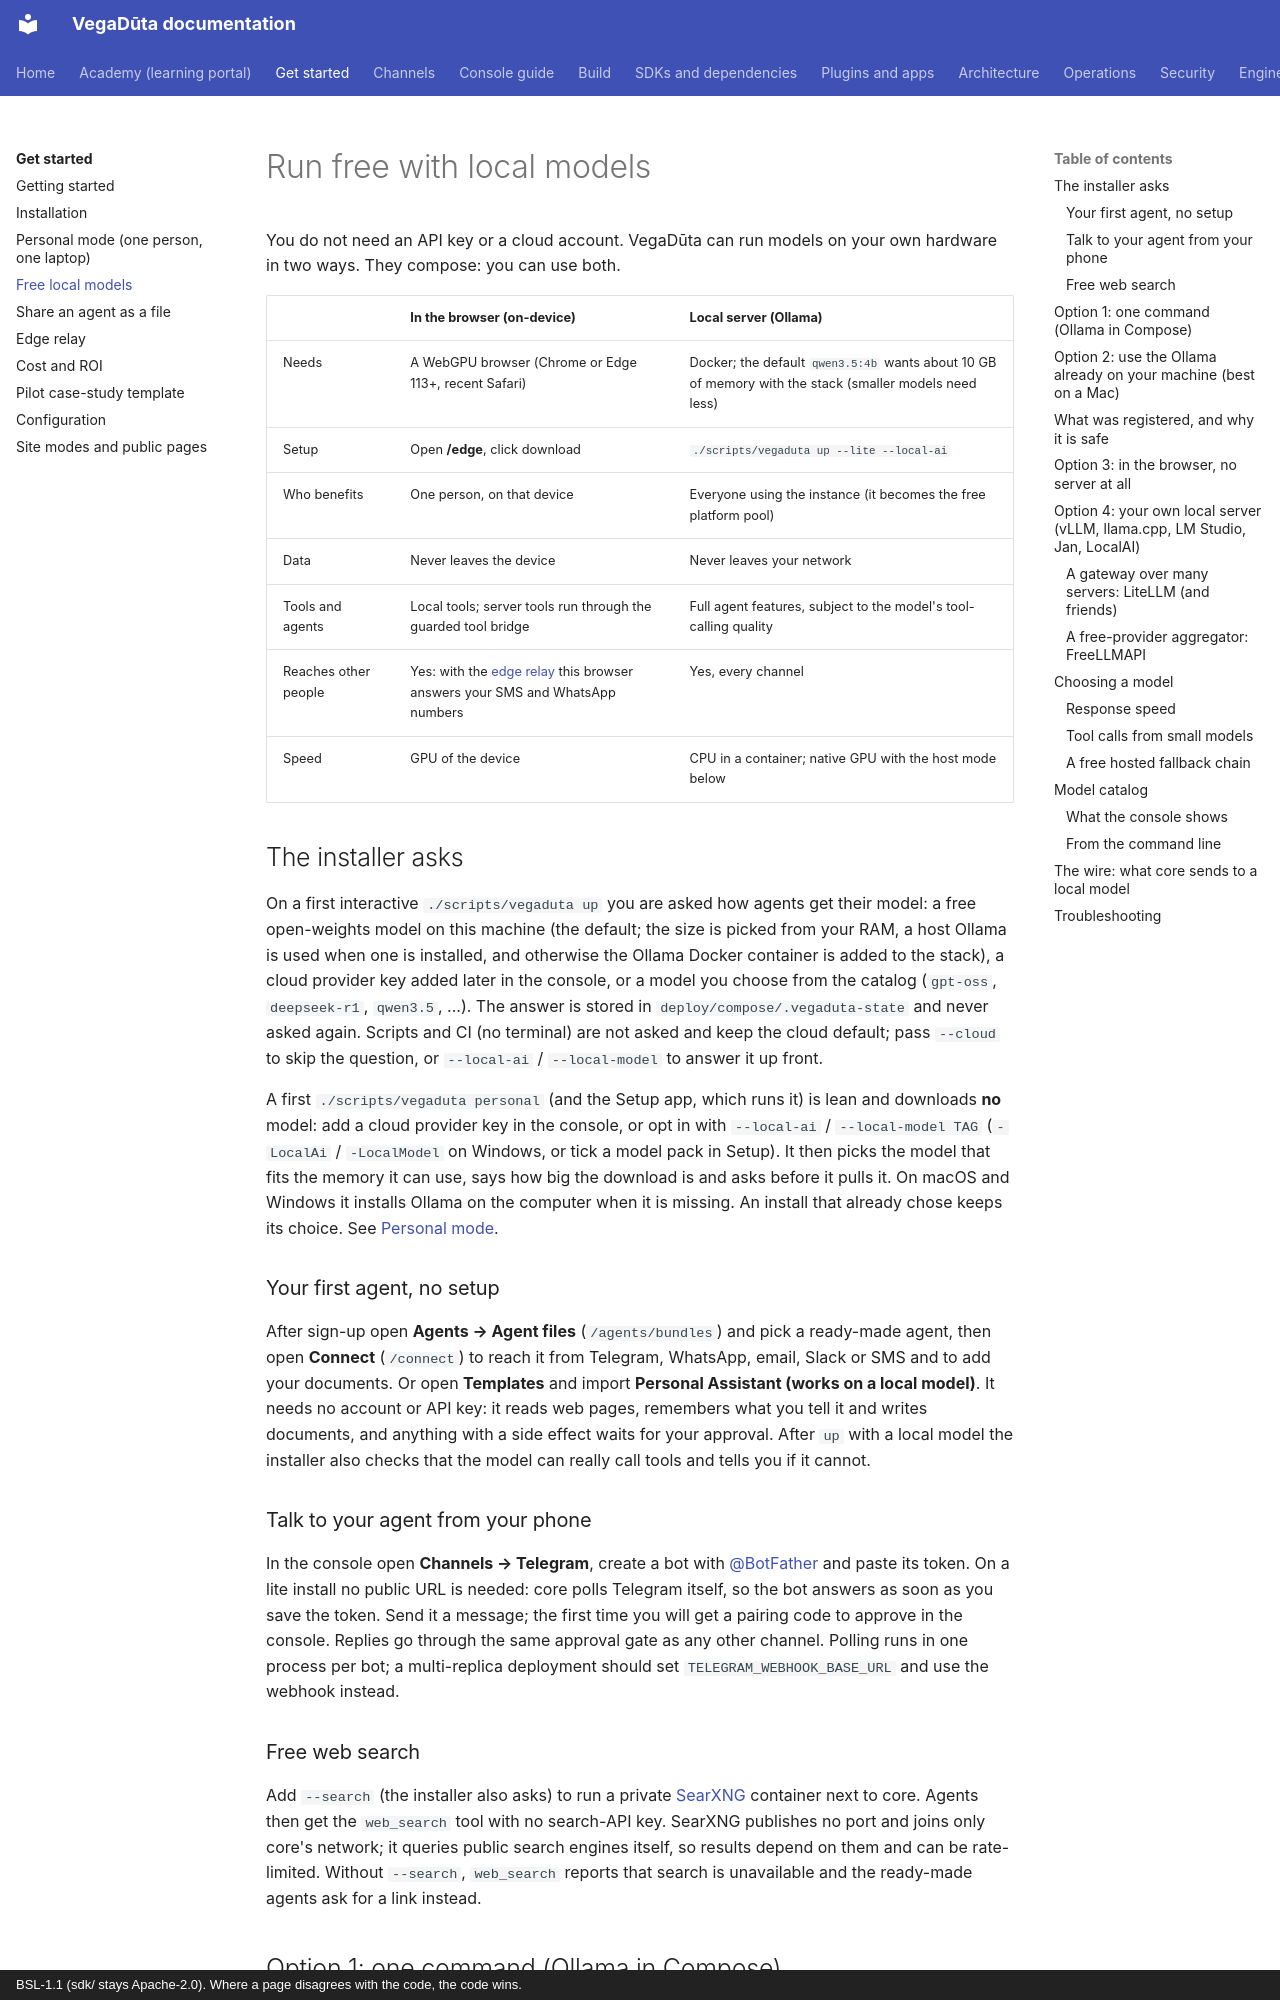

repository: CD-LC/vegaduta · page: local-models/index.html · generator: mkdocs · copyright: BSL-1.1 (sdk/ stays Apache-2.0). Where a page disagrees with the code, the code wins.

# Run free with local models

You do not need an API key or a cloud account. VegaDūta can run models on your
own hardware in two ways. They compose: you can use both.

| | In the browser (on-device) | Local server (Ollama) |
|---|---|---|
| Needs | A WebGPU browser (Chrome or Edge 113+, recent Safari) | Docker; the default `qwen3.5:4b` wants about 10 GB of memory with the stack (smaller models need less) |
| Setup | Open **/edge**, click download | `./scripts/vegaduta up --lite --local-ai` |
| Who benefits | One person, on that device | Everyone using the instance (it becomes the free platform pool) |
| Data | Never leaves the device | Never leaves your network |
| Tools and agents | Local tools; server tools run through the guarded tool bridge | Full agent features, subject to the model's tool-calling quality |
| Reaches other people | Yes: with the [edge relay](edge-relay.md) this browser answers your SMS and WhatsApp numbers | Yes, every channel |
| Speed | GPU of the device | CPU in a container; native GPU with the host mode below |

## The installer asks

On a first interactive `./scripts/vegaduta up` you are asked how agents get
their model: a free open-weights model on this machine (the default; the size
is picked from your RAM, a host Ollama is used when one is installed, and
otherwise the Ollama Docker container is added to the stack), a cloud provider
key added later in the console, or a model you choose from the catalog
(`gpt-oss`, `deepseek-r1`, `qwen3.5`, ...). The answer is stored in
`deploy/compose/.vegaduta-state` and never asked again. Scripts and CI (no
terminal) are not asked and keep the cloud default; pass `--cloud` to skip the
question, or `--local-ai` / `--local-model` to answer it up front.

A first `./scripts/vegaduta personal` (and the Setup app, which runs it) is lean and
downloads **no** model: add a cloud provider key in the console, or opt in with `--local-ai` /
`--local-model TAG` (`-LocalAi` / `-LocalModel` on Windows, or tick a model pack in Setup). It then
picks the model that fits the memory it can use, says how big the download is and asks before it
pulls it. On macOS and Windows it installs Ollama on the computer when it is missing. An install
that already chose keeps its choice. See [Personal mode](personal-mode.md#picking-a-local-model).

### Your first agent, no setup

After sign-up open **Agents → Agent files** (`/agents/bundles`) and pick a
ready-made agent, then open **Connect** (`/connect`) to reach it from Telegram,
WhatsApp, email, Slack or SMS and to add your documents. Or open **Templates** and import **Personal Assistant (works on a
local model)**. It needs no account or API key: it reads web pages, remembers
what you tell it and writes documents, and anything with a side effect waits
for your approval. After `up` with a local model the installer also checks that
the model can really call tools and tells you if it cannot.

### Talk to your agent from your phone

In the console open **Channels → Telegram**, create a bot with
[@BotFather](https://t.me/BotFather) and paste its token. On a lite install no
public URL is needed: core polls Telegram itself, so the bot answers as soon as
you save the token. Send it a message; the first time you will get a pairing
code to approve in the console. Replies go through the same approval gate as
any other channel. Polling runs in one process per bot; a multi-replica
deployment should set `TELEGRAM_WEBHOOK_BASE_URL` and use the webhook
instead.

### Free web search

Add `--search` (the installer also asks) to run a private
[SearXNG](https://github.com/searxng/searxng) container next to core. Agents
then get the `web_search` tool with no search-API key. SearXNG publishes no
port and joins only core's network; it queries public search engines itself,
so results depend on them and can be rate-limited. Without `--search`,
`web_search` reports that search is unavailable and the ready-made agents ask
for a link instead.
